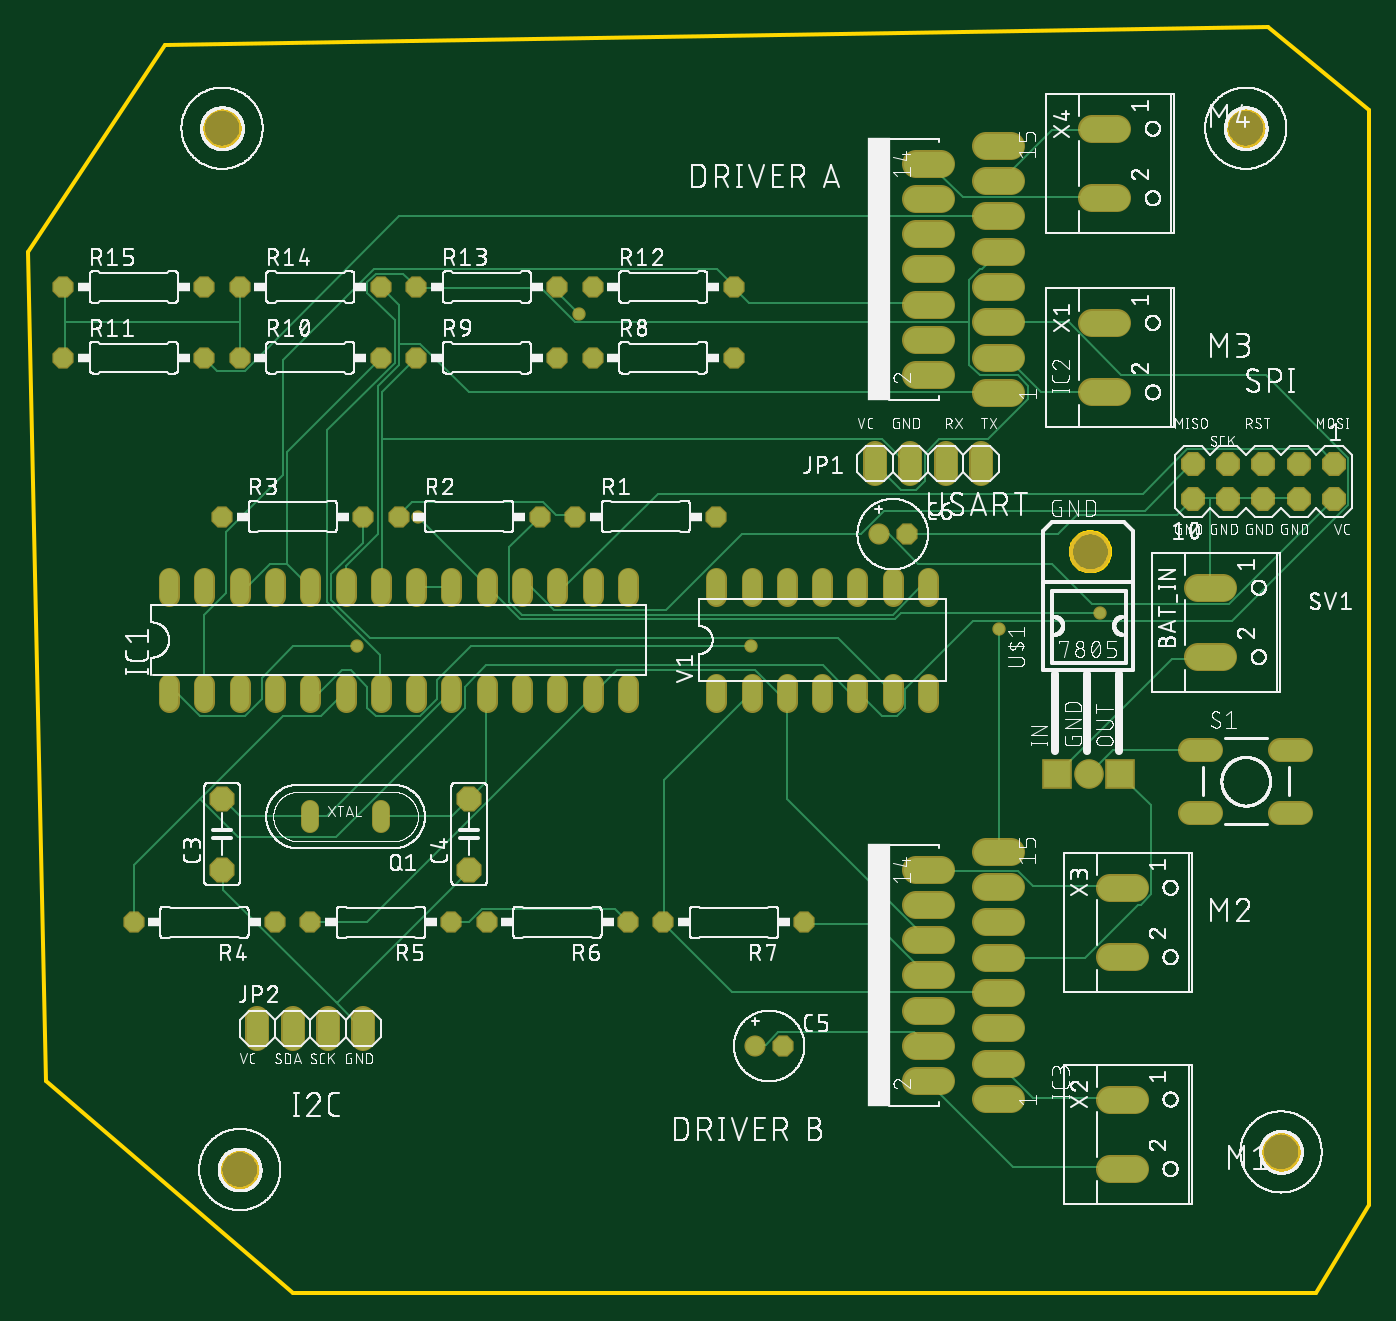
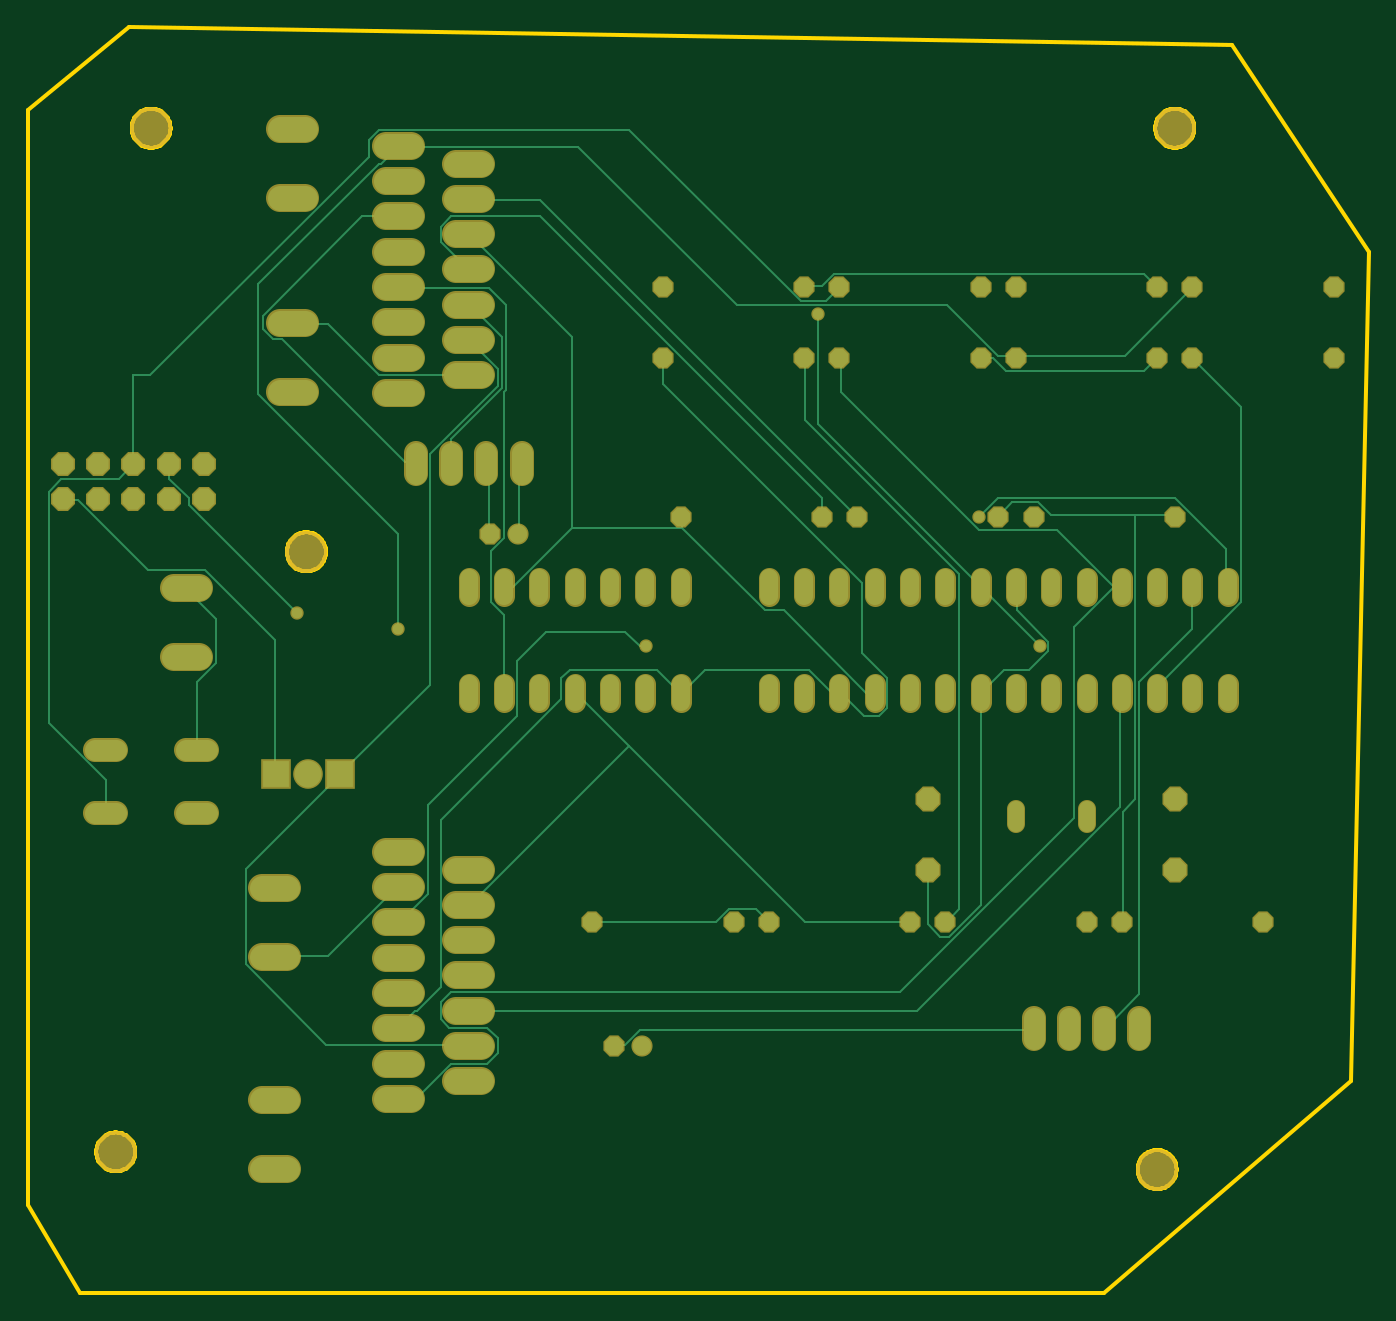
Circuit board: 6 layer files. Board 96.5 x 91.1 mm.
- bottom_copper: copper_bottom.gbr (13167 bytes)
- top_copper: copper_top.gbr (14551 bytes)
- outline: profile.gbr (9049 bytes)
- top_silk: silkscreen_top.gbr (466662 bytes)
- bottom_mask: soldermask_bottom.gbr (5601 bytes)
- top_mask: soldermask_top.gbr (5598 bytes)

=== bottom_copper: copper_bottom.gbr (13167 bytes, source omitted) ===
=== top_copper: copper_top.gbr (14551 bytes, source omitted) ===
=== outline: profile.gbr (9049 bytes, source omitted) ===
=== top_silk: silkscreen_top.gbr (466662 bytes, source omitted) ===
=== bottom_mask: soldermask_bottom.gbr ===
G04 EAGLE Gerber RS-274X export*
G75*
%MOMM*%
%FSLAX34Y34*%
%LPD*%
%INSoldermask Bottom*%
%IPPOS*%
%AMOC8*
5,1,8,0,0,1.08239X$1,22.5*%
G01*
%ADD10C,1.993900*%
%ADD11P,1.951982X8X112.500000*%
%ADD12P,1.649562X8X22.500000*%
%ADD13C,1.524000*%
%ADD14C,1.524000*%
%ADD15C,2.003200*%
%ADD16C,1.727200*%
%ADD17C,1.320800*%
%ADD18P,1.649562X8X202.500000*%
%ADD19C,1.711200*%
%ADD20P,1.869504X8X202.500000*%
%ADD21R,2.133600X2.133600*%
%ADD22C,2.133600*%
%ADD23C,3.003200*%
%ADD24C,0.959600*%


D10*
X1438847Y571100D02*
X1456754Y571100D01*
X1456754Y521100D02*
X1438847Y521100D01*
D11*
X736600Y368300D03*
X736600Y419100D03*
X914400Y368300D03*
X914400Y419100D03*
D12*
X1140460Y241300D03*
D13*
X1120140Y241300D03*
D12*
X1229360Y609600D03*
D13*
X1209040Y609600D03*
D14*
X698500Y501904D02*
X698500Y488696D01*
X723900Y488696D02*
X723900Y501904D01*
X749300Y501904D02*
X749300Y488696D01*
X774700Y488696D02*
X774700Y501904D01*
X800100Y501904D02*
X800100Y488696D01*
X825500Y488696D02*
X825500Y501904D01*
X850900Y501904D02*
X850900Y488696D01*
X876300Y488696D02*
X876300Y501904D01*
X901700Y501904D02*
X901700Y488696D01*
X927100Y488696D02*
X927100Y501904D01*
X952500Y501904D02*
X952500Y488696D01*
X977900Y488696D02*
X977900Y501904D01*
X1003300Y501904D02*
X1003300Y488696D01*
X1028700Y488696D02*
X1028700Y501904D01*
X1028700Y564896D02*
X1028700Y578104D01*
X1003300Y578104D02*
X1003300Y564896D01*
X977900Y564896D02*
X977900Y578104D01*
X952500Y578104D02*
X952500Y564896D01*
X927100Y564896D02*
X927100Y578104D01*
X901700Y578104D02*
X901700Y564896D01*
X876300Y564896D02*
X876300Y578104D01*
X850900Y578104D02*
X850900Y564896D01*
X825500Y564896D02*
X825500Y578104D01*
X800100Y578104D02*
X800100Y564896D01*
X774700Y564896D02*
X774700Y578104D01*
X749300Y578104D02*
X749300Y564896D01*
X723900Y564896D02*
X723900Y578104D01*
X698500Y578104D02*
X698500Y564896D01*
D15*
X1235600Y800100D02*
X1253600Y800100D01*
X1286400Y812800D02*
X1304400Y812800D01*
X1253600Y825500D02*
X1235600Y825500D01*
X1286400Y838200D02*
X1304400Y838200D01*
X1253600Y850900D02*
X1235600Y850900D01*
X1286400Y863600D02*
X1304400Y863600D01*
X1304400Y787400D02*
X1286400Y787400D01*
X1253600Y774700D02*
X1235600Y774700D01*
X1286400Y762000D02*
X1304400Y762000D01*
X1253600Y749300D02*
X1235600Y749300D01*
X1286400Y736600D02*
X1304400Y736600D01*
X1253600Y876300D02*
X1235600Y876300D01*
X1286400Y889000D02*
X1304400Y889000D01*
X1253600Y723900D02*
X1235600Y723900D01*
X1286400Y711200D02*
X1304400Y711200D01*
X1253600Y292100D02*
X1235600Y292100D01*
X1286400Y304800D02*
X1304400Y304800D01*
X1253600Y317500D02*
X1235600Y317500D01*
X1286400Y330200D02*
X1304400Y330200D01*
X1253600Y342900D02*
X1235600Y342900D01*
X1286400Y355600D02*
X1304400Y355600D01*
X1304400Y279400D02*
X1286400Y279400D01*
X1253600Y266700D02*
X1235600Y266700D01*
X1286400Y254000D02*
X1304400Y254000D01*
X1253600Y241300D02*
X1235600Y241300D01*
X1286400Y228600D02*
X1304400Y228600D01*
X1253600Y368300D02*
X1235600Y368300D01*
X1286400Y381000D02*
X1304400Y381000D01*
X1253600Y215900D02*
X1235600Y215900D01*
X1286400Y203200D02*
X1304400Y203200D01*
D16*
X1206500Y652780D02*
X1206500Y668020D01*
X1231900Y668020D02*
X1231900Y652780D01*
X1257300Y652780D02*
X1257300Y668020D01*
X1282700Y668020D02*
X1282700Y652780D01*
D17*
X850900Y411988D02*
X850900Y400812D01*
X800100Y400812D02*
X800100Y411988D01*
D12*
X990600Y622300D03*
X1092200Y622300D03*
X749300Y736600D03*
X850900Y736600D03*
X622300Y736600D03*
X723900Y736600D03*
X1003300Y787400D03*
X1104900Y787400D03*
X876300Y787400D03*
X977900Y787400D03*
X749300Y787400D03*
X850900Y787400D03*
X622300Y787400D03*
X723900Y787400D03*
X863600Y622300D03*
X965200Y622300D03*
X736600Y622300D03*
X838200Y622300D03*
D18*
X774700Y330200D03*
X673100Y330200D03*
X901700Y330200D03*
X800100Y330200D03*
X1028700Y330200D03*
X927100Y330200D03*
X1155700Y330200D03*
X1054100Y330200D03*
D12*
X1003300Y736600D03*
X1104900Y736600D03*
X876300Y736600D03*
X977900Y736600D03*
D19*
X1433160Y454300D02*
X1448240Y454300D01*
X1498160Y454300D02*
X1513240Y454300D01*
X1448240Y409300D02*
X1433160Y409300D01*
X1498160Y409300D02*
X1513240Y409300D01*
D20*
X1536700Y660400D03*
X1511300Y660400D03*
X1485900Y660400D03*
X1460500Y660400D03*
X1435100Y660400D03*
X1536700Y635000D03*
X1511300Y635000D03*
X1485900Y635000D03*
X1460500Y635000D03*
X1435100Y635000D03*
D21*
X1337310Y436880D03*
D22*
X1360170Y436880D03*
D21*
X1383030Y436880D03*
D23*
X1361440Y596900D03*
D14*
X1092200Y501904D02*
X1092200Y488696D01*
X1117600Y488696D02*
X1117600Y501904D01*
X1244600Y501904D02*
X1244600Y488696D01*
X1244600Y564896D02*
X1244600Y578104D01*
X1143000Y501904D02*
X1143000Y488696D01*
X1168400Y488696D02*
X1168400Y501904D01*
X1219200Y501904D02*
X1219200Y488696D01*
X1193800Y488696D02*
X1193800Y501904D01*
X1219200Y564896D02*
X1219200Y578104D01*
X1193800Y578104D02*
X1193800Y564896D01*
X1168400Y564896D02*
X1168400Y578104D01*
X1143000Y578104D02*
X1143000Y564896D01*
X1117600Y564896D02*
X1117600Y578104D01*
X1092200Y578104D02*
X1092200Y564896D01*
D10*
X1362647Y761600D02*
X1380554Y761600D01*
X1380554Y711600D02*
X1362647Y711600D01*
X1375347Y202800D02*
X1393254Y202800D01*
X1393254Y152800D02*
X1375347Y152800D01*
X1375347Y355200D02*
X1393254Y355200D01*
X1393254Y305200D02*
X1375347Y305200D01*
X1380554Y901300D02*
X1362647Y901300D01*
X1362647Y851300D02*
X1380554Y851300D01*
D16*
X762000Y261620D02*
X762000Y246380D01*
X787400Y246380D02*
X787400Y261620D01*
X812800Y261620D02*
X812800Y246380D01*
X838200Y246380D02*
X838200Y261620D01*
D23*
X736600Y901700D03*
X749300Y152400D03*
X1473200Y901700D03*
X1498600Y165100D03*
D24*
X833628Y528828D03*
X993648Y768096D03*
X1295400Y541020D03*
X1117092Y528828D03*
X877824Y621792D03*
X1368552Y553212D03*
M02*

=== top_mask: soldermask_top.gbr ===
G04 EAGLE Gerber RS-274X export*
G75*
%MOMM*%
%FSLAX34Y34*%
%LPD*%
%INSoldermask Top*%
%IPPOS*%
%AMOC8*
5,1,8,0,0,1.08239X$1,22.5*%
G01*
%ADD10C,1.993900*%
%ADD11P,1.951982X8X112.500000*%
%ADD12P,1.649562X8X22.500000*%
%ADD13C,1.524000*%
%ADD14C,1.524000*%
%ADD15C,2.003200*%
%ADD16C,1.727200*%
%ADD17C,1.320800*%
%ADD18P,1.649562X8X202.500000*%
%ADD19C,1.711200*%
%ADD20P,1.869504X8X202.500000*%
%ADD21R,2.133600X2.133600*%
%ADD22C,2.133600*%
%ADD23C,3.003200*%
%ADD24C,0.959600*%


D10*
X1438847Y571100D02*
X1456754Y571100D01*
X1456754Y521100D02*
X1438847Y521100D01*
D11*
X736600Y368300D03*
X736600Y419100D03*
X914400Y368300D03*
X914400Y419100D03*
D12*
X1140460Y241300D03*
D13*
X1120140Y241300D03*
D12*
X1229360Y609600D03*
D13*
X1209040Y609600D03*
D14*
X698500Y501904D02*
X698500Y488696D01*
X723900Y488696D02*
X723900Y501904D01*
X749300Y501904D02*
X749300Y488696D01*
X774700Y488696D02*
X774700Y501904D01*
X800100Y501904D02*
X800100Y488696D01*
X825500Y488696D02*
X825500Y501904D01*
X850900Y501904D02*
X850900Y488696D01*
X876300Y488696D02*
X876300Y501904D01*
X901700Y501904D02*
X901700Y488696D01*
X927100Y488696D02*
X927100Y501904D01*
X952500Y501904D02*
X952500Y488696D01*
X977900Y488696D02*
X977900Y501904D01*
X1003300Y501904D02*
X1003300Y488696D01*
X1028700Y488696D02*
X1028700Y501904D01*
X1028700Y564896D02*
X1028700Y578104D01*
X1003300Y578104D02*
X1003300Y564896D01*
X977900Y564896D02*
X977900Y578104D01*
X952500Y578104D02*
X952500Y564896D01*
X927100Y564896D02*
X927100Y578104D01*
X901700Y578104D02*
X901700Y564896D01*
X876300Y564896D02*
X876300Y578104D01*
X850900Y578104D02*
X850900Y564896D01*
X825500Y564896D02*
X825500Y578104D01*
X800100Y578104D02*
X800100Y564896D01*
X774700Y564896D02*
X774700Y578104D01*
X749300Y578104D02*
X749300Y564896D01*
X723900Y564896D02*
X723900Y578104D01*
X698500Y578104D02*
X698500Y564896D01*
D15*
X1235600Y800100D02*
X1253600Y800100D01*
X1286400Y812800D02*
X1304400Y812800D01*
X1253600Y825500D02*
X1235600Y825500D01*
X1286400Y838200D02*
X1304400Y838200D01*
X1253600Y850900D02*
X1235600Y850900D01*
X1286400Y863600D02*
X1304400Y863600D01*
X1304400Y787400D02*
X1286400Y787400D01*
X1253600Y774700D02*
X1235600Y774700D01*
X1286400Y762000D02*
X1304400Y762000D01*
X1253600Y749300D02*
X1235600Y749300D01*
X1286400Y736600D02*
X1304400Y736600D01*
X1253600Y876300D02*
X1235600Y876300D01*
X1286400Y889000D02*
X1304400Y889000D01*
X1253600Y723900D02*
X1235600Y723900D01*
X1286400Y711200D02*
X1304400Y711200D01*
X1253600Y292100D02*
X1235600Y292100D01*
X1286400Y304800D02*
X1304400Y304800D01*
X1253600Y317500D02*
X1235600Y317500D01*
X1286400Y330200D02*
X1304400Y330200D01*
X1253600Y342900D02*
X1235600Y342900D01*
X1286400Y355600D02*
X1304400Y355600D01*
X1304400Y279400D02*
X1286400Y279400D01*
X1253600Y266700D02*
X1235600Y266700D01*
X1286400Y254000D02*
X1304400Y254000D01*
X1253600Y241300D02*
X1235600Y241300D01*
X1286400Y228600D02*
X1304400Y228600D01*
X1253600Y368300D02*
X1235600Y368300D01*
X1286400Y381000D02*
X1304400Y381000D01*
X1253600Y215900D02*
X1235600Y215900D01*
X1286400Y203200D02*
X1304400Y203200D01*
D16*
X1206500Y652780D02*
X1206500Y668020D01*
X1231900Y668020D02*
X1231900Y652780D01*
X1257300Y652780D02*
X1257300Y668020D01*
X1282700Y668020D02*
X1282700Y652780D01*
D17*
X850900Y411988D02*
X850900Y400812D01*
X800100Y400812D02*
X800100Y411988D01*
D12*
X990600Y622300D03*
X1092200Y622300D03*
X749300Y736600D03*
X850900Y736600D03*
X622300Y736600D03*
X723900Y736600D03*
X1003300Y787400D03*
X1104900Y787400D03*
X876300Y787400D03*
X977900Y787400D03*
X749300Y787400D03*
X850900Y787400D03*
X622300Y787400D03*
X723900Y787400D03*
X863600Y622300D03*
X965200Y622300D03*
X736600Y622300D03*
X838200Y622300D03*
D18*
X774700Y330200D03*
X673100Y330200D03*
X901700Y330200D03*
X800100Y330200D03*
X1028700Y330200D03*
X927100Y330200D03*
X1155700Y330200D03*
X1054100Y330200D03*
D12*
X1003300Y736600D03*
X1104900Y736600D03*
X876300Y736600D03*
X977900Y736600D03*
D19*
X1433160Y454300D02*
X1448240Y454300D01*
X1498160Y454300D02*
X1513240Y454300D01*
X1448240Y409300D02*
X1433160Y409300D01*
X1498160Y409300D02*
X1513240Y409300D01*
D20*
X1536700Y660400D03*
X1511300Y660400D03*
X1485900Y660400D03*
X1460500Y660400D03*
X1435100Y660400D03*
X1536700Y635000D03*
X1511300Y635000D03*
X1485900Y635000D03*
X1460500Y635000D03*
X1435100Y635000D03*
D21*
X1337310Y436880D03*
D22*
X1360170Y436880D03*
D21*
X1383030Y436880D03*
D23*
X1361440Y596900D03*
D14*
X1092200Y501904D02*
X1092200Y488696D01*
X1117600Y488696D02*
X1117600Y501904D01*
X1244600Y501904D02*
X1244600Y488696D01*
X1244600Y564896D02*
X1244600Y578104D01*
X1143000Y501904D02*
X1143000Y488696D01*
X1168400Y488696D02*
X1168400Y501904D01*
X1219200Y501904D02*
X1219200Y488696D01*
X1193800Y488696D02*
X1193800Y501904D01*
X1219200Y564896D02*
X1219200Y578104D01*
X1193800Y578104D02*
X1193800Y564896D01*
X1168400Y564896D02*
X1168400Y578104D01*
X1143000Y578104D02*
X1143000Y564896D01*
X1117600Y564896D02*
X1117600Y578104D01*
X1092200Y578104D02*
X1092200Y564896D01*
D10*
X1362647Y761600D02*
X1380554Y761600D01*
X1380554Y711600D02*
X1362647Y711600D01*
X1375347Y202800D02*
X1393254Y202800D01*
X1393254Y152800D02*
X1375347Y152800D01*
X1375347Y355200D02*
X1393254Y355200D01*
X1393254Y305200D02*
X1375347Y305200D01*
X1380554Y901300D02*
X1362647Y901300D01*
X1362647Y851300D02*
X1380554Y851300D01*
D16*
X762000Y261620D02*
X762000Y246380D01*
X787400Y246380D02*
X787400Y261620D01*
X812800Y261620D02*
X812800Y246380D01*
X838200Y246380D02*
X838200Y261620D01*
D23*
X736600Y901700D03*
X749300Y152400D03*
X1473200Y901700D03*
X1498600Y165100D03*
D24*
X833628Y528828D03*
X993648Y768096D03*
X1295400Y541020D03*
X1117092Y528828D03*
X877824Y621792D03*
X1368552Y553212D03*
M02*

